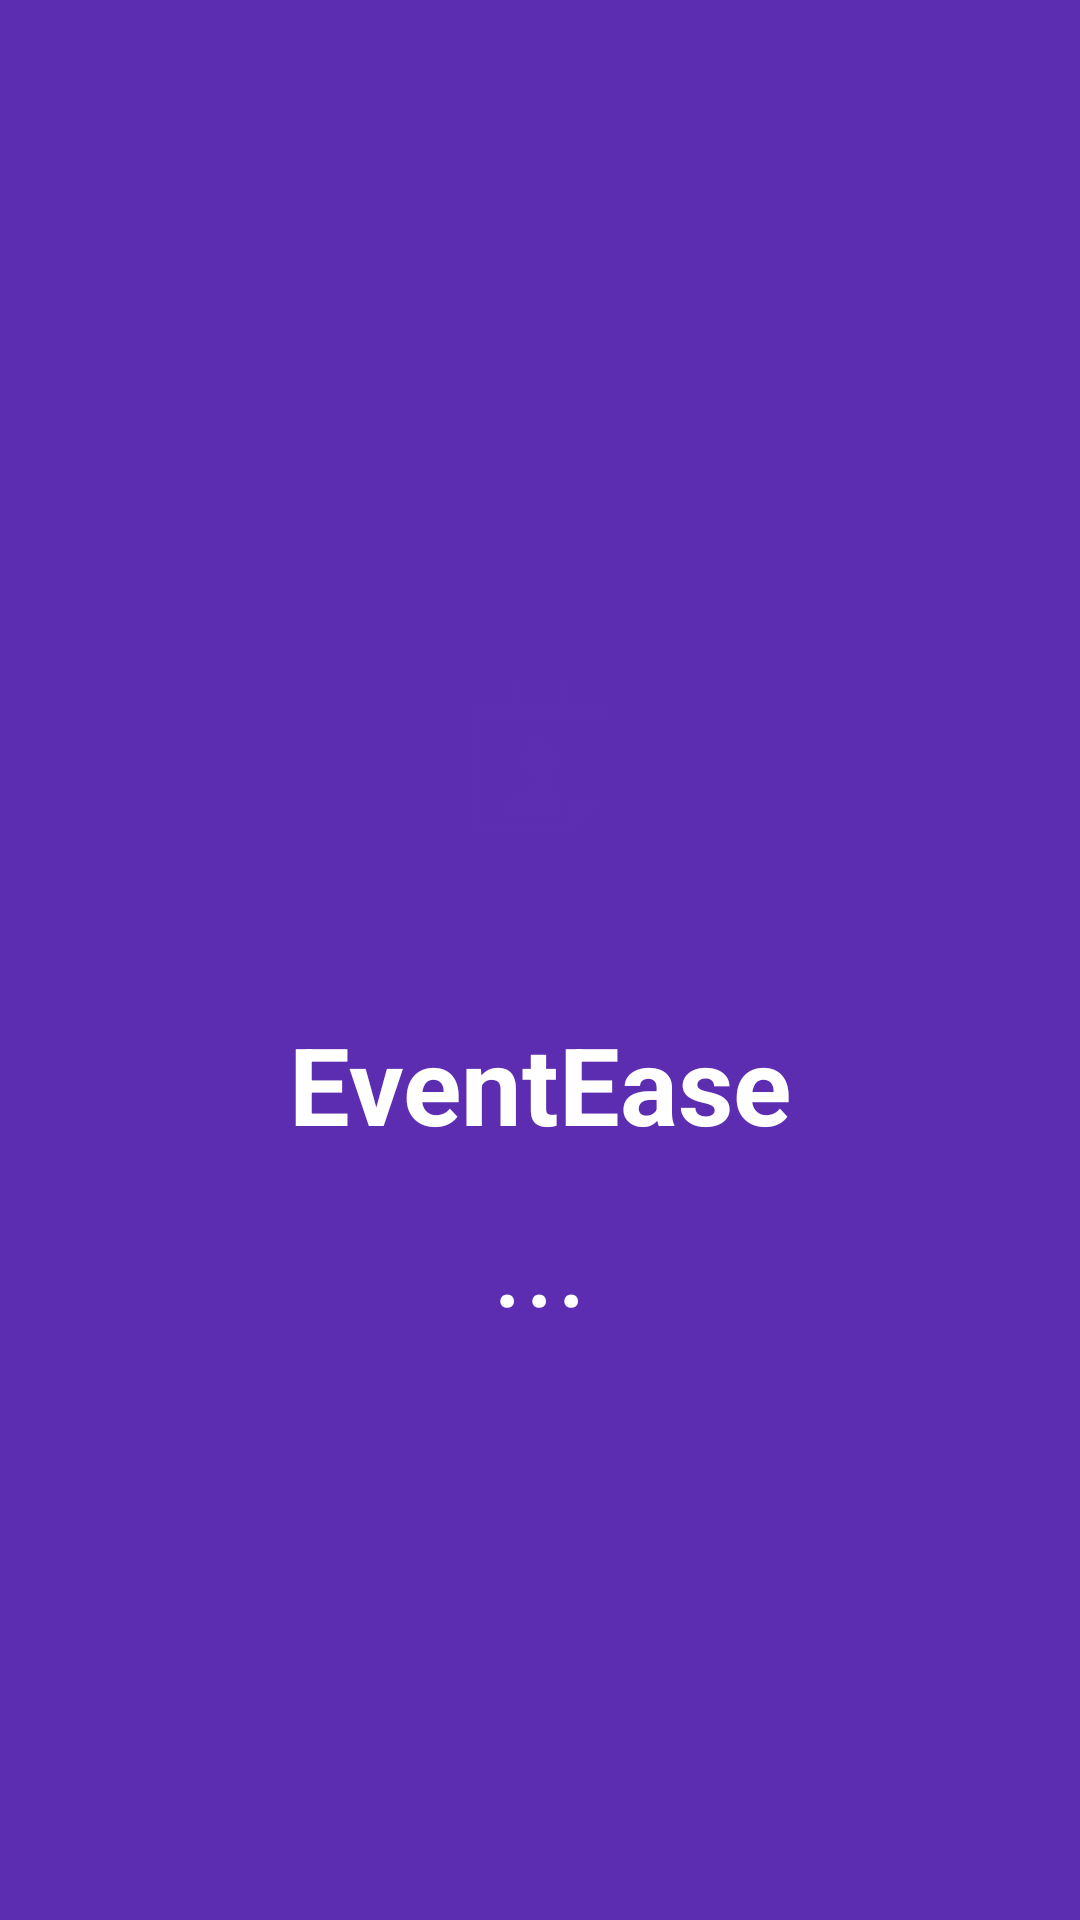

Here is an Android app screen rendered from its layout file. Give the layout XML and the strings, colors and styles it references.
<!-- AndroidManifest.xml: application theme Theme.Eventease -->
<!-- res/layout/activity_splash.xml -->
<?xml version="1.0" encoding="utf-8"?>
<RelativeLayout xmlns:android="http://schemas.android.com/apk/res/android"
    xmlns:app="http://schemas.android.com/apk/res-auto"
    android:layout_width="match_parent"
    android:layout_height="match_parent"
    android:background="@color/primary_purple"
    android:gravity="center">

    <LinearLayout
        android:layout_width="wrap_content"
        android:layout_height="wrap_content"
        android:orientation="vertical"
        android:gravity="center">

        <com.google.android.material.imageview.ShapeableImageView
            android:layout_width="120dp"
            android:layout_height="120dp"
            android:src="@android:drawable/ic_menu_my_calendar"
            android:padding="20dp"
            android:background="@drawable/bg_white_rounded"
            app:tint="@color/primary_purple"
            app:shapeAppearanceOverlay="@style/RoundedIcon" />

        <TextView
            android:layout_width="wrap_content"
            android:layout_height="wrap_content"
            android:text="EventEase"
            android:textColor="@color/white"
            android:textSize="36sp"
            android:textStyle="bold"
            android:layout_marginTop="24dp" />

        <TextView
            android:layout_width="wrap_content"
            android:layout_height="wrap_content"
            android:text="..."
            android:textColor="@color/white"
            android:textSize="40sp"
            android:layout_marginTop="8dp" />

    </LinearLayout>

</RelativeLayout>
<!-- resources referenced by this layout -->
<resources>
  <color name="primary_purple">#5D2DB1</color>
  <color name="white">#FFFFFFFF</color>
  <style name="RoundedIcon" parent="">
          <item name="cornerFamily">rounded</item>
          <item name="cornerSize">24dp</item>
      </style>
  <style name="Theme.Eventease" parent="Base.Theme.Eventease" />
  <style name="Base.Theme.Eventease" parent="Theme.Material3.DayNight.NoActionBar">
          
          
      </style>
</resources>
